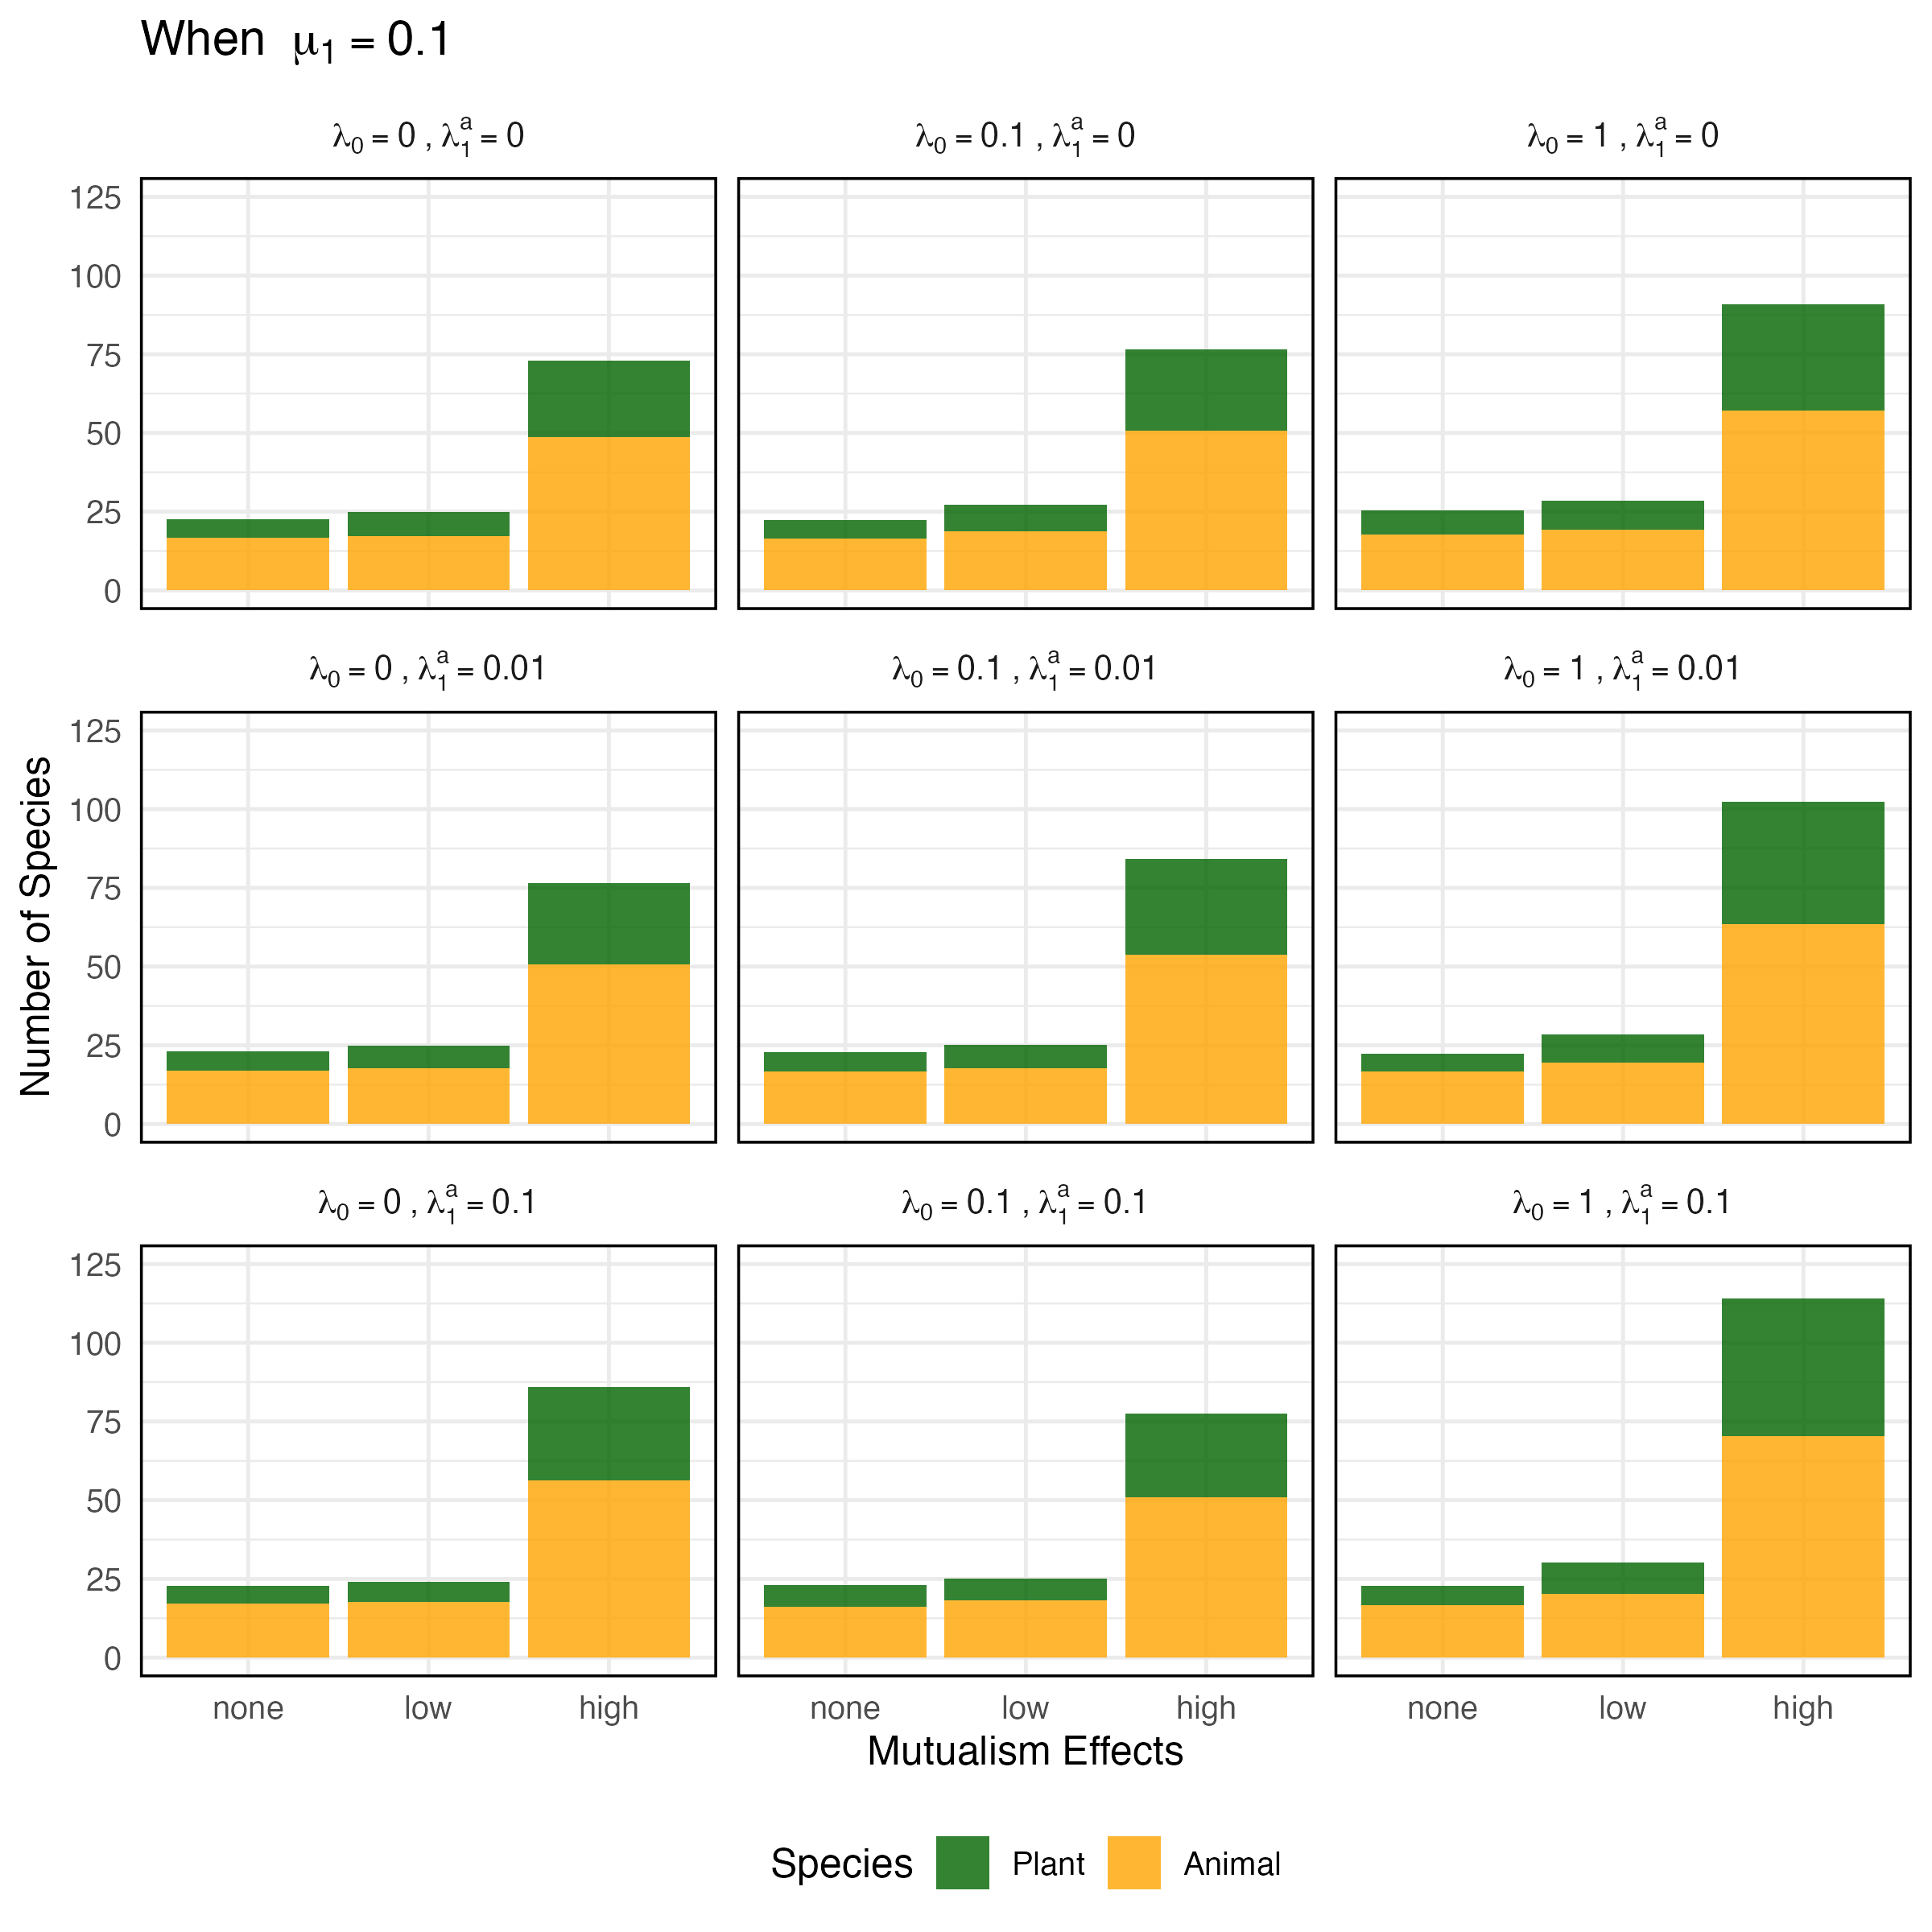

R code for this plot:

## Plot the species richness on the island across different values of mutualism-related parameters.
# It has nine scenarios.


# Necessary packages
library(tidyverse)
library(dplyr)


# 01 Deal with data. Read all paths containing data sets
all_paths <- c("script/mu1_01/l0_0l1_0/",
               "script/mu1_01/l0_0.1l1_0/",
               "script/mu1_01/l0_1l1_0/",
               "script/mu1_01/l0_0l1_0.01/",
               "script/mu1_01/l0_0.1l1_0.01/",
               "script/mu1_01/l0_1l1_0.01/",
               "script/mu1_01/l0_0l1_0.1/",
               "script/mu1_01/l0_0.1l1_0.1/",
               "script/mu1_01/l0_1l1_0.1/"


              )

all_data <- lapply(all_paths, function(path) {
  get_sr_all(path) |> mutate(path = path) # Add the path as a column for check
})

# 01 Deal with data. Combine all results into one data frame
final_data <- bind_rows(all_data)


# 02 Plot

  # Prepare the data
  plot_data <- final_data  |>
    group_by(path, effects)  |>
    summarise(
      avg_plant = mean(island_p, na.rm = TRUE),
      avg_animal = mean(island_a, na.rm = TRUE)
    ) |>
    pivot_longer(
      cols = c(avg_plant, avg_animal),
      names_to = "species",
      values_to = "value"
    )

  # Adjust species names for better labels
  plot_data$species <- recode(plot_data$species,
                              avg_plant = "Plant",
                              avg_animal = "Animal")
  plot_data$species <- factor(plot_data$species, levels = c("Plant", "Animal"))

  # Define labels for scenarios
  scenario_labels <- c(
    "script/mu1_01/l0_0l1_0/" = "lambda[0] == 0 ~ ',' ~ lambda[1]^a == 0",
    "script/mu1_01/l0_0.1l1_0/" = "lambda[0] == 0.1 ~ ',' ~ lambda[1]^a == 0",
    "script/mu1_01/l0_1l1_0/" = "lambda[0] == 1.0 ~ ',' ~ lambda[1]^a == 0",
    "script/mu1_01/l0_0l1_0.01/" = "lambda[0] == 0 ~ ',' ~ lambda[1]^a == 0.01",
    "script/mu1_01/l0_0.1l1_0.01/" = "lambda[0] == 0.1 ~ ',' ~ lambda[1]^a == 0.01",
    "script/mu1_01/l0_1l1_0.01/" = "lambda[0] == 1.0 ~ ',' ~ lambda[1]^a == 0.01",
    "script/mu1_01/l0_0l1_0.1/" = "lambda[0] == 0 ~ ',' ~ lambda[1]^a == 0.1",
    "script/mu1_01/l0_0.1l1_0.1/" = "lambda[0] == 0.1 ~ ',' ~ lambda[1]^a == 0.1",
    "script/mu1_01/l0_1l1_0.1/" = "lambda[0] == 1.0 ~ ',' ~ lambda[1]^a == 0.1"
  )

  # Convert `path` to factor with parsed labels
  plot_data$path <- factor(
    plot_data$path,
    levels = names(scenario_labels),
    labels = scenario_labels
  )

  # Plot with facet_wrap
 p  <- ggplot(plot_data, aes(x = effects, y = value, fill = species)) +
    geom_bar(stat = "identity", position = "stack", alpha = 0.8) +
    scale_fill_manual(values = c("darkgreen", "orange")) +  # Custom colors for Plant and Animal
   scale_y_continuous(limits = c(0, 125), breaks = seq(0, 125, 25)) +
    labs(
      x = "Mutualism Effects",
      y = "Number of Species",
      fill = "Species",
      title = expression("When "~ mu[1]== 0.1)
    ) +
    facet_wrap(~ path, ncol = 3, labeller = labeller(path = label_parsed)) +
    theme_minimal(base_size = 12) +
    theme(
      aspect.ratio = 3/4,  # Aspect ratio of each subplot
      strip.text = element_text(size = 10, face = "bold"),  # Customize facet labels
      legend.position = "bottom",  # Shared legend at the bottom
      panel.border = element_rect(color = "black", fill = NA, linewidth = 0.8)  # Frames around subplots
    )

  ggsave("script/mu1_01/plot_sr_bar.png", p, width = 8, height = 8, units = "in",
         dpi = 300)






